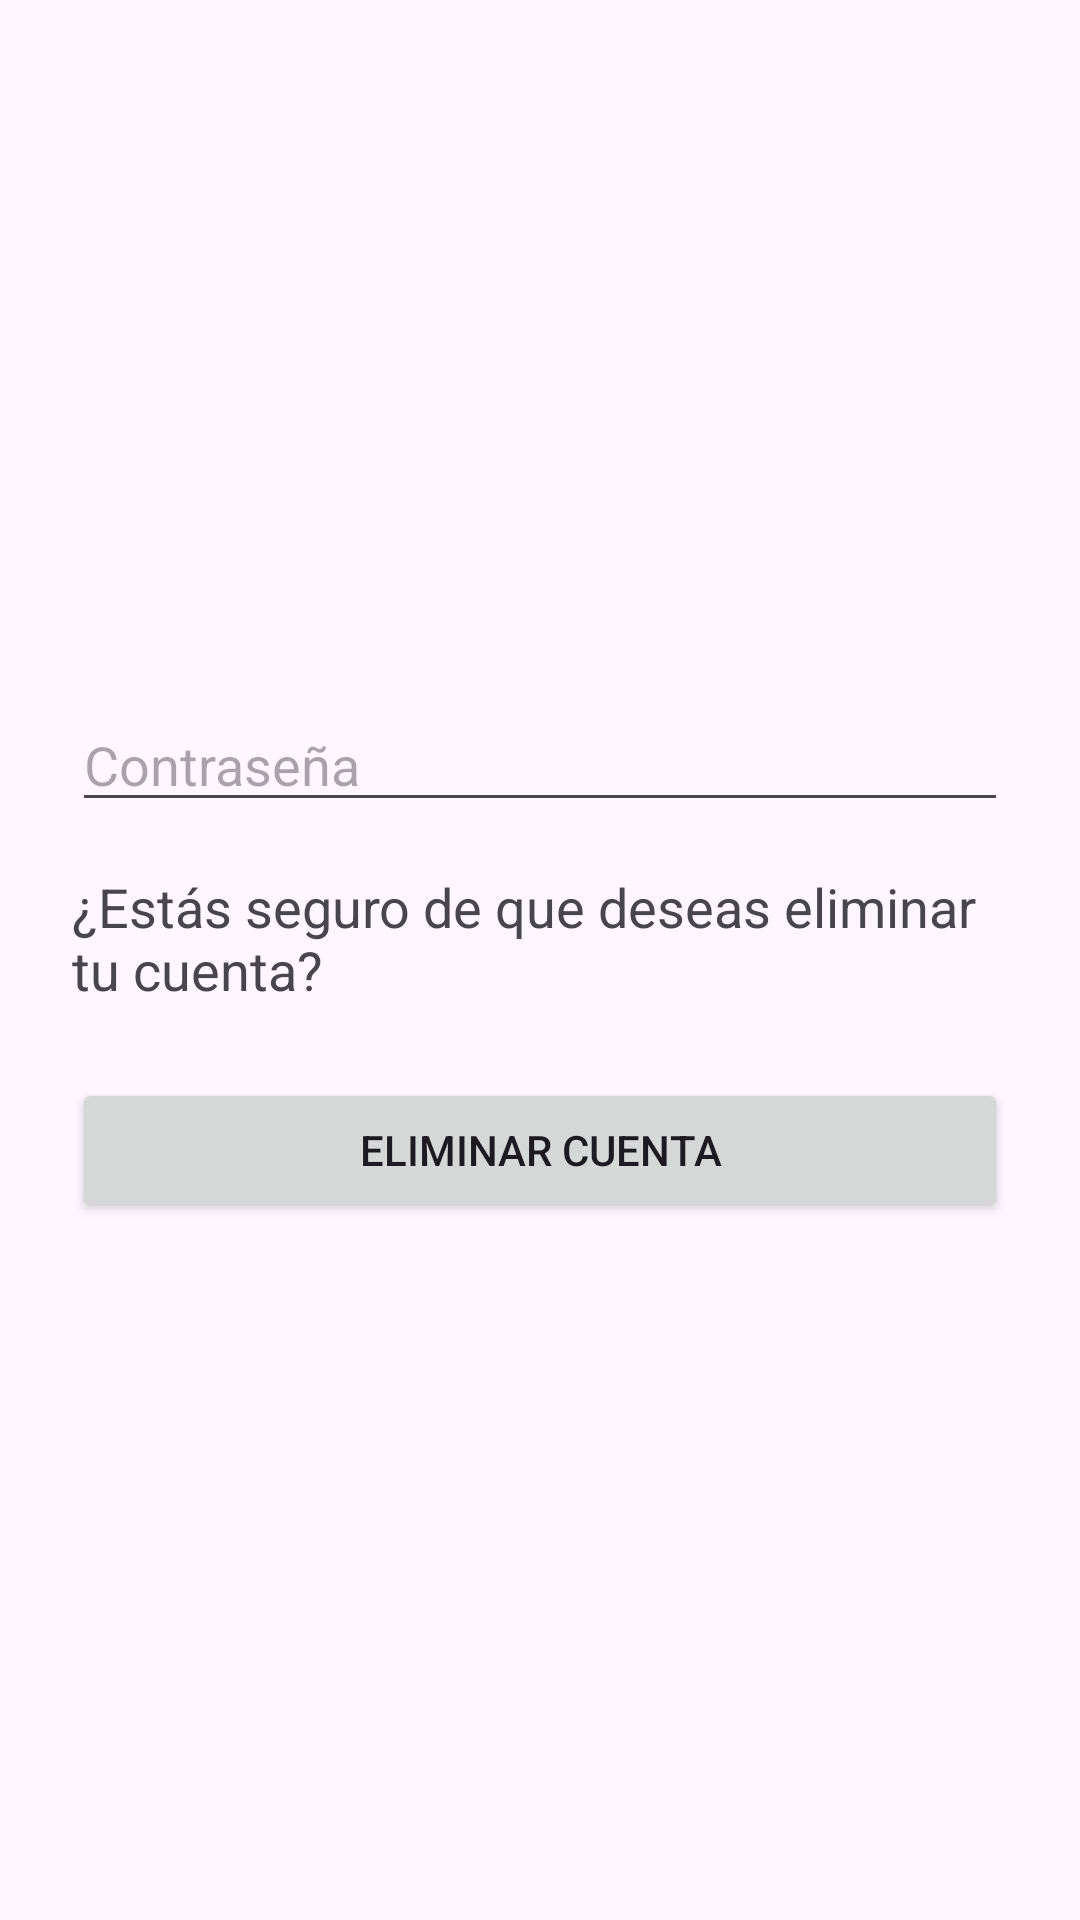

Produce the Android XML layout that renders to this screen, including the resource entries it uses.
<!-- AndroidManifest.xml: application theme Theme.Proyecto -->
<!-- res/layout/activity_eliminar_cuenta.xml -->
<?xml version="1.0" encoding="utf-8"?>
<LinearLayout xmlns:android="http://schemas.android.com/apk/res/android"
    android:layout_width="match_parent"
    android:layout_height="match_parent"
    android:orientation="vertical"
    android:gravity="center"
    android:padding="24dp">

    <EditText
        android:id="@+id/etPasswordEliminar"
        android:layout_width="match_parent"
        android:layout_height="wrap_content"
        android:hint="Contraseña"
        android:inputType="textPassword"
        android:layout_marginBottom="16dp"/>
    <TextView
        android:layout_width="wrap_content"
        android:layout_height="wrap_content"
        android:text="¿Estás seguro de que deseas eliminar tu cuenta?"
        android:textSize="18sp"
        android:layout_marginBottom="24dp"/>

    <Button
        android:id="@+id/btnConfirmarEliminar"
        android:layout_width="match_parent"
        android:layout_height="wrap_content"
        android:text="Eliminar Cuenta"/>
</LinearLayout>
<!-- resources referenced by this layout -->
<resources>
  <style name="Theme.Proyecto" parent="Base.Theme.Proyecto" />
  <style name="Base.Theme.Proyecto" parent="Theme.Material3.DayNight.NoActionBar">
          
          
  
          
          <item name="android:statusBarColor">@color/mi_color_personalizado</item>
      </style>
  <color name="mi_color_personalizado">#FF5722</color>
</resources>
